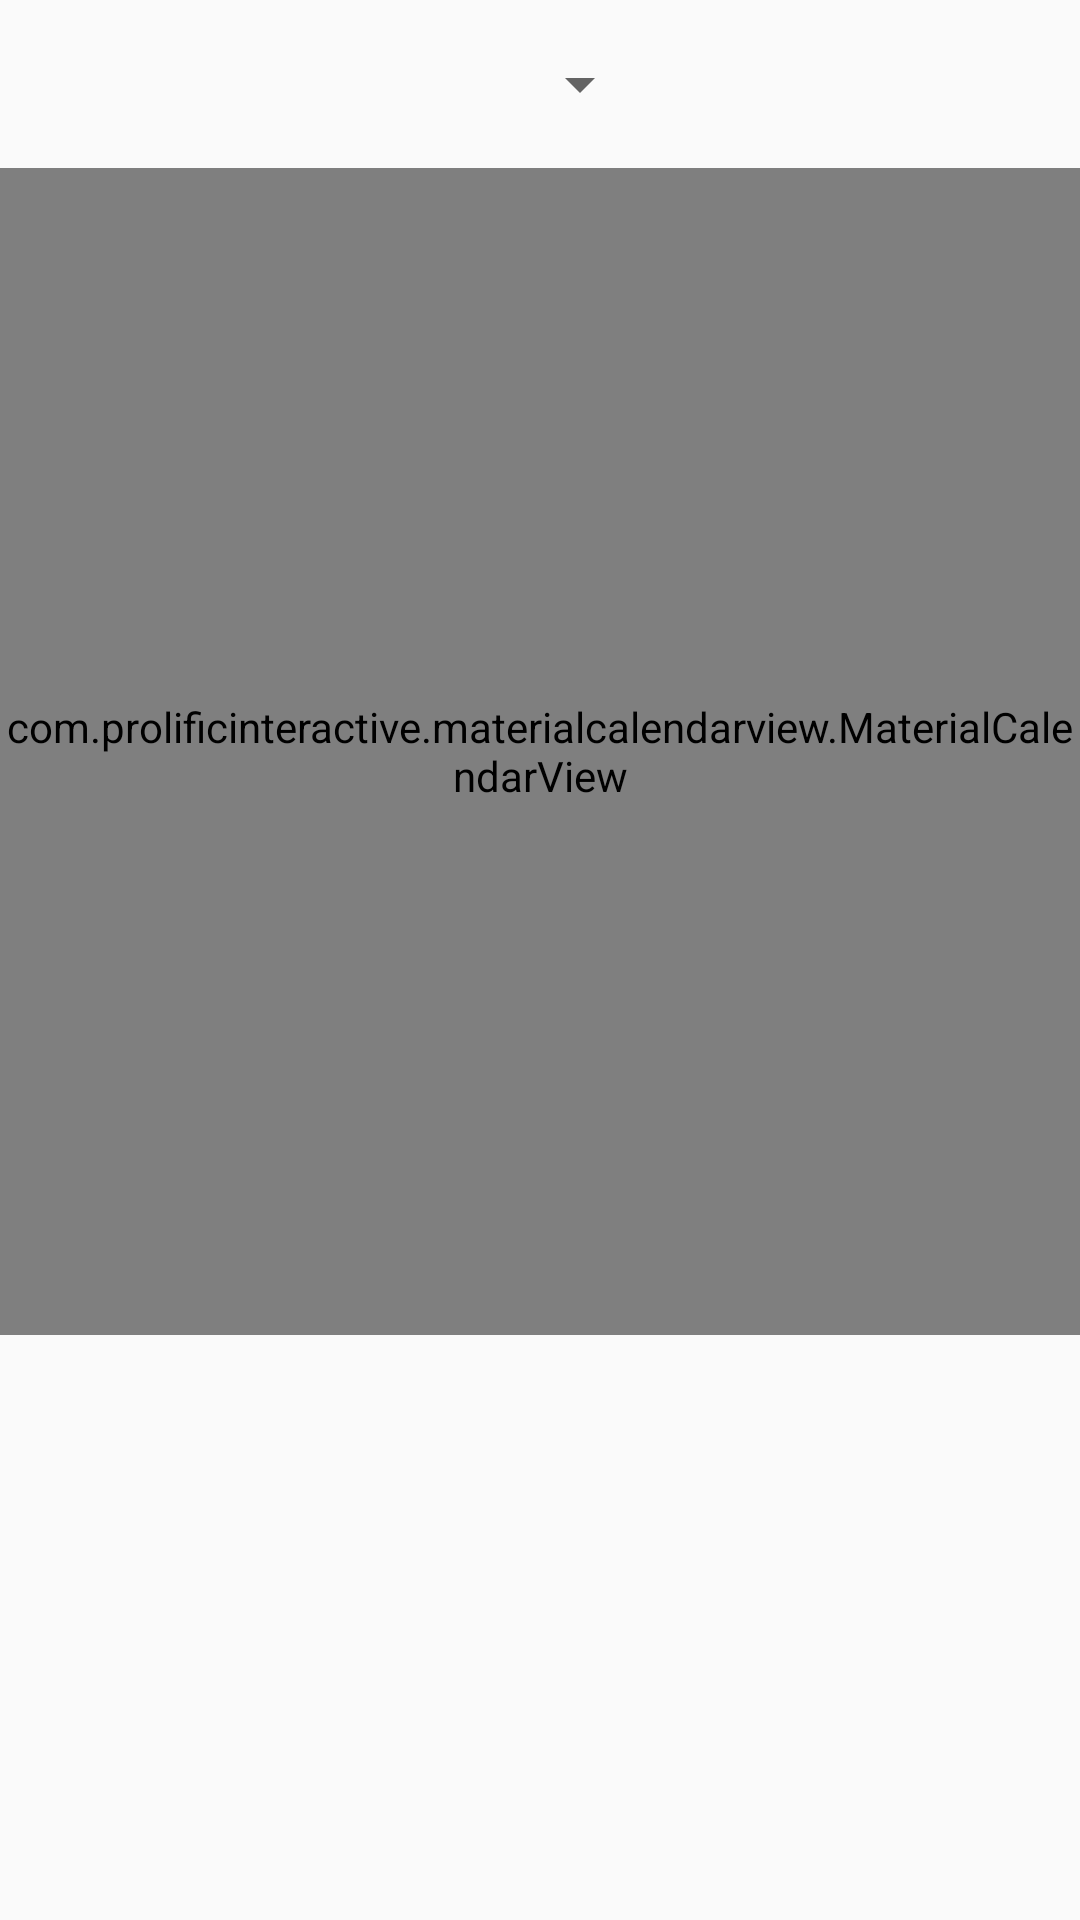

This screen was rendered from an Android layout file. Write that file and the resources it references.
<!-- AndroidManifest.xml: application theme AppTheme -->
<!-- res/layout/activity_calendar_test.xml -->
<?xml version="1.0" encoding="utf-8"?>
<android.support.constraint.ConstraintLayout xmlns:android="http://schemas.android.com/apk/res/android"
    xmlns:app="http://schemas.android.com/apk/res-auto"
    xmlns:tools="http://schemas.android.com/tools"
    android:layout_width="match_parent"
    android:layout_height="match_parent"
    app:layout_behavior="@string/appbar_scrolling_view_behavior"
    tools:context=".calendarTest">

    <com.prolificinteractive.materialcalendarview.MaterialCalendarView
        xmlns:app="http://schemas.android.com/apk/res-auto"
        android:id="@+id/monthCalendar"
        android:layout_width="0dp"
        android:layout_height="389dp"
        android:layout_marginTop="16dp"
        app:mcv_showOtherDates="all"
        app:mcv_selectionColor="#00F"
        app:layout_constraintEnd_toEndOf="parent"
        app:layout_constraintHorizontal_bias="0.0"
        app:layout_constraintStart_toStartOf="parent"
        app:layout_constraintTop_toBottomOf="@+id/system_calendar_spinner" />

    <Spinner
        android:id="@+id/system_calendar_spinner"
        android:layout_width="wrap_content"
        android:layout_height="wrap_content"
        android:layout_marginStart="24dp"
        android:layout_marginTop="16dp"
        android:layout_marginEnd="24dp"
        android:layout_marginBottom="16dp"
        app:layout_constraintBottom_toTopOf="@+id/monthCalendar"
        app:layout_constraintEnd_toEndOf="parent"
        app:layout_constraintHorizontal_bias="0.55"
        app:layout_constraintStart_toStartOf="parent"
        app:layout_constraintTop_toTopOf="parent"
        app:layout_constraintVertical_bias="0.0" />

</android.support.constraint.ConstraintLayout>
<!-- resources referenced by this layout -->
<resources>
  <style name="AppTheme" parent="Theme.AppCompat.Light.DarkActionBar">
          
          <item name="colorPrimary">@color/colorPrimary</item>
          <item name="colorPrimaryDark">@color/colorPrimaryDark</item>
          <item name="colorAccent">@color/colorAccent</item>
      </style>
  <color name="colorPrimary">#008577</color>
  <color name="colorPrimaryDark">#00574B</color>
  <color name="colorAccent">#D81B60</color>
</resources>
